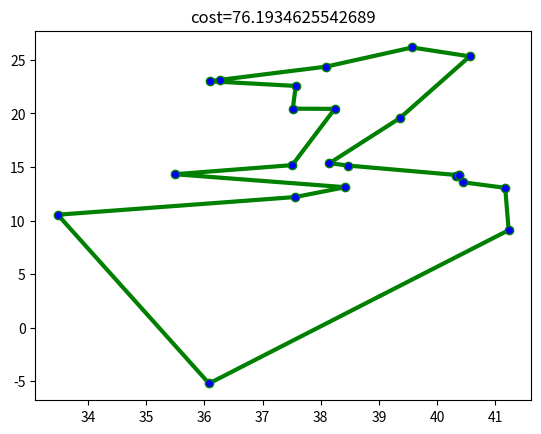

Python code for this plot:
import math
import random
import matplotlib.pyplot as plt



x=[38.24,39.57,40.56,36.26,33.48,37.56,38.42,37.52,41.23,41.17,36.08,38.47,38.15,37.51,35.49,39.36,38.09,36.09,40.44,40.33,40.37,37.57]
y=[20.42,26.15,25.32,23.12,10.54,12.19,13.11,20.44,9.1,13.05,-5.21,15.13,15.35,15.17,14.32,19.56,24.36,23,13.57,14.15,14.23,22.56]

initial_temprature=144
alpha=0.9992
# x=[1,2,3,1,2,3,4,1]
# y=[1,1,1,2,2,2,2,4]

class cities():
    def __init__(self,x,y) -> None:
        if len(x)==len(y):
            self.x=x
            self.y=y
            print("%d cities added"%len(x))
        else:
            print("number of element in x and number of element in y doesnot match")
        

    def dist_between_city(self,A,B):
        return math.sqrt((self.x[A]-self.x[B])**2+(self.y[A]-self.y[B])**2)

    def total_route_distance(self,route):
        total_distance=0
        for i in range(0,len(self.x)-1):
            total_distance+=self.dist_between_city(route[i],route[i+1])
        total_distance+=self.dist_between_city(route[len(self.x)-1],route[0])
        return total_distance
    
    def show_graph(self,l,cost):
        x=[]
        y=[]
        for i in l:
            x.append(self.x[i])
            y.append(self.y[i])
        x.append(self.x[l[0]])
        y.append(self.y[l[0]])
        plt.plot(x, y, color='green', linewidth = 3,
         marker='o', markerfacecolor='blue', markersize=6)
        plt.title("cost="+str(cost))
        plt.show()
    
    def show_graph_full(self,r,c,l,f):
        x=[]
        y=[]
        for j,ele in enumerate(l):
            for i in ele:
                x.append(self.x[i])
                y.append(self.y[i])
            x.append(self.x[ele[0]])
            y.append(self.y[ele[0]])
            plt.subplot(r,c,j+1)
            plt.plot(x, y, color='green', linewidth = 1,
            marker='o', markerfacecolor='blue', markersize=5)
            plt.title(str(j+1)+" => "+str(round(f[j],2)))
            x=[]
            y=[]
        plt.show()

    

class simulated_anneling():
    def __init__(self,initial_temprature,alpha) -> None:
        self.t=initial_temprature
        self.alpha=alpha

    def calculate_new_t(self):
        self.t=self.t*self.alpha
        return self.t
    
    def neighbour_solution(self,solution):
        ret=solution[:]
        A=random.randint(0,len(ret)-1)
        B=random.randint(0,len(ret)-1)
        while A==B:
            B=random.randint(0,len(ret)-1)
        temp=ret[A]
        ret[A]=ret[B]
        ret[B]=temp
        return ret
    
    def selection_probability(self,energy_diffrence):
        if energy_diffrence>=0:
            return 1
        else:
            return math.exp(energy_diffrence/self.t)


#############################______problem setup___________########################

problem=cities(x,y)
SA=simulated_anneling(initial_temprature, alpha)

############____________simulated anneling algorithm as follows_____________##########

solution=list(range(0,len(x)))
random.shuffle(solution)
distance=problem.total_route_distance(solution)
best_solution=solution[:]
best_distance=distance
for i in range(10000):
    SA.calculate_new_t()
    new_solution=SA.neighbour_solution(solution)
    new_distance=problem.total_route_distance(new_solution)
    if SA.selection_probability(distance-new_distance)>=random.random():
        solution=new_solution[:]
        distance=new_distance
    if (new_distance < best_distance) :
        best_distance=new_distance
        best_solution=new_solution[:]
        #print("new best distance=>",best_distance)

print("best solution is ==>",best_solution)
print("best distance is ==>",best_distance)
problem.show_graph(best_solution,best_distance)





